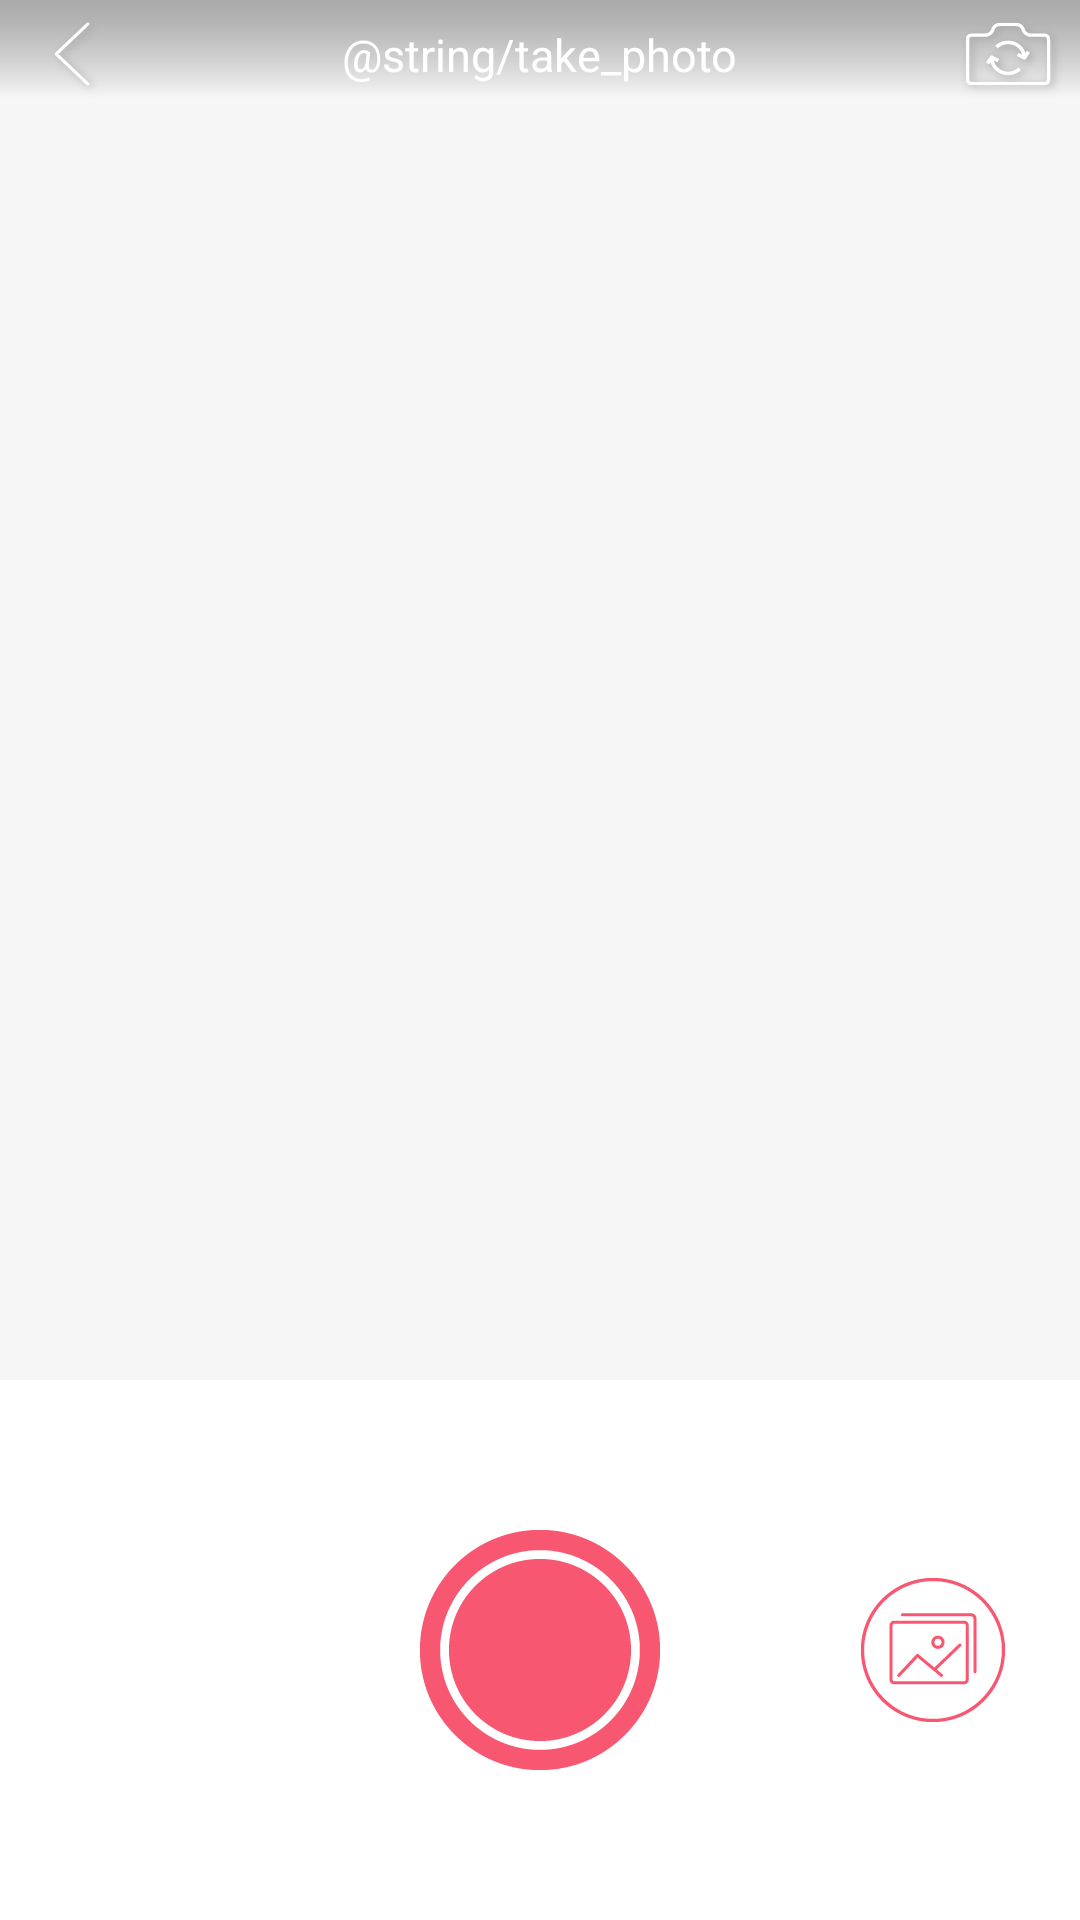

Reconstruct the res/layout file that produces this screen, plus the resources it refers to.
<!-- AndroidManifest.xml: application theme AppTheme -->
<!-- res/layout/activity_change_face.xml -->
<RelativeLayout xmlns:android="http://schemas.android.com/apk/res/android"
                xmlns:tools="http://schemas.android.com/tools"
                android:layout_width="match_parent"
                android:layout_height="match_parent"
                tools:context="com.changeface.swb.changeface.activity.ChangeFaceActivity">
        <ImageView
            android:id="@+id/img"
            android:layout_width="match_parent"
            android:layout_height="match_parent"
            android:scaleType="centerCrop"/>
        <RelativeLayout
            android:id="@+id/take_photo_layout"
            android:layout_width="match_parent"
            android:layout_height="180dp"
            android:layout_alignParentBottom="true"
            android:background="@android:color/white">
            <ImageButton
                android:id="@+id/take_photo"
                android:layout_width="wrap_content"
                android:layout_height="wrap_content"
                android:background="@android:color/transparent"
                android:src="@drawable/icon_takephoto"
                android:layout_centerInParent="true"/>
            <ImageButton
                android:id="@+id/select_local_image"
                android:layout_width="wrap_content"
                android:layout_height="wrap_content"
                android:background="@android:color/transparent"
                android:src="@drawable/icon_changeface_garlly"
                android:layout_alignParentRight="true"
                android:layout_centerVertical="true"
                android:layout_marginRight="25dp"/>
        </RelativeLayout>
        <RelativeLayout
            android:layout_width="match_parent"
            android:layout_height="wrap_content"
            android:background="@drawable/camera_top_bg">
            <ImageButton
                android:id="@+id/back"
                android:layout_width="wrap_content"
                android:layout_height="wrap_content"
                android:background="@android:color/transparent"
                android:src="@drawable/icon_changeface_back"
                android:layout_centerVertical="true"/>
            <TextView
                android:layout_width="wrap_content"
                android:layout_height="wrap_content"
                android:textColor="@android:color/white"
                android:text="@string/take_photo"
                android:layout_centerInParent="true"
                android:textSize="15sp"/>
            <ImageButton
                android:id="@+id/camera"
                android:layout_width="wrap_content"
                android:layout_height="wrap_content"
                android:layout_alignParentRight="true"
                android:background="@android:color/transparent"
                android:src="@drawable/icon_changecamera"
                android:layout_centerVertical="true"/>
        </RelativeLayout>
</RelativeLayout>
<!-- resources referenced by this layout -->
<resources>
  <!-- drawable icon_changecamera: png bitmap (drawable-xxhdpi, 6855 bytes) -->
  <!-- drawable icon_changeface_back: png bitmap (drawable-xxhdpi, 2514 bytes) -->
  <!-- drawable icon_changeface_garlly: png bitmap (drawable-xxhdpi, 1569 bytes) -->
  <!-- drawable icon_takephoto: png bitmap (drawable-xxhdpi, 2386 bytes) -->
  <style name="AppTheme" parent="AppTheme.Base">
          
      </style>
  <style name="AppTheme.Base" parent="@style/Theme.AppCompat.Light.NoActionBar">
          
          <item name="android:windowBackground">@color/main_frame_bg</item>
          
          <item name="colorPrimary">@color/primary_color</item>
          
          
          
          <item name="android:textColorPrimary">@color/custom_title_color</item>
          <item name="android:textColor">@color/text_color_dark</item>
          
          <item name="colorAccent">@color/accent_color</item>
          <item name="colorControlActivated">@color/accent_color</item>
          
          <item name="colorControlNormal">@color/black_26_alpha</item>
          
          <item name="drawerArrowStyle">@style/AppBaseTheme.DrawerArrowStyle</item>
          
          
          <item name="popupTheme">@style/PopupStyle</item>
          <item name="android:windowAnimationStyle">@style/ActivitySwitchAnimation</item>
      </style>
  <color name="main_frame_bg">#f6f6f6</color>
  <color name="primary_color">#ffffffff</color>
  <color name="custom_title_color">#FFF67F93</color>
  <color name="text_color_dark">#666666</color>
  <color name="accent_color">#ff1ec52b</color>
  <color name="black_26_alpha">#42000000</color>
  <style name="AppBaseTheme.DrawerArrowStyle" parent="Base.Widget.AppCompat.DrawerArrowToggle">
          
          <item name="spinBars">true</item>
          
          <item name="color">@android:color/white</item>
      </style>
  <style name="PopupStyle">
          <item name="android:colorBackground">@color/primary_color</item>
      </style>
  <style name="ActivitySwitchAnimation">
          <item name="android:activityOpenEnterAnimation">@anim/slide_in_right</item>
          <item name="android:activityOpenExitAnimation">@anim/slide_out_left</item>
          <item name="android:activityCloseEnterAnimation">@anim/slide_in_left</item>
          <item name="android:activityCloseExitAnimation">@anim/slide_out_right</item>
      </style>
</resources>
